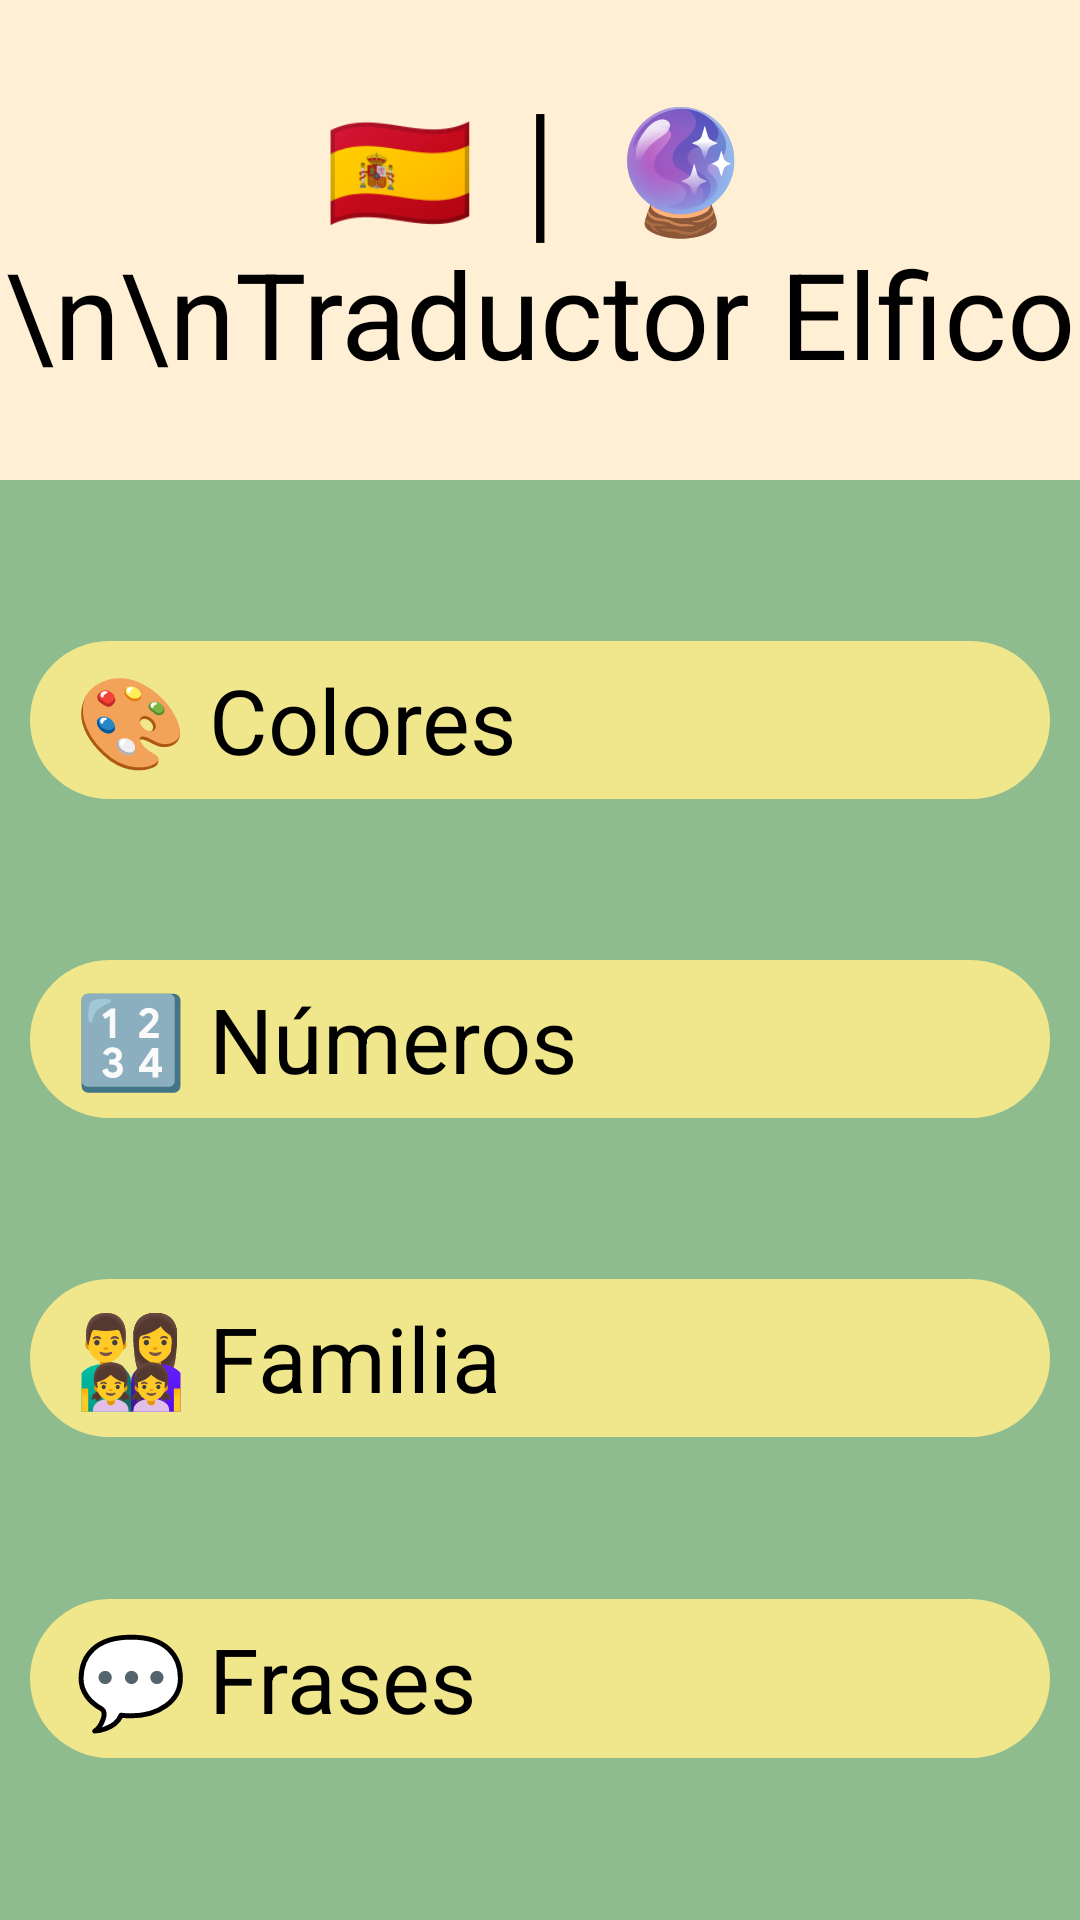

Write the Android layout XML for this screen, with the resource values it uses.
<!-- AndroidManifest.xml: application theme Theme.ElvishTranslator -->
<!-- res/layout/activity_main.xml -->
<?xml version="1.0" encoding="utf-8"?>
<LinearLayout xmlns:android="http://schemas.android.com/apk/res/android"
    xmlns:app="http://schemas.android.com/apk/res-auto"
    xmlns:tools="http://schemas.android.com/tools"
    android:layout_width="match_parent"
    android:layout_height="match_parent"
    android:id="@+id/mainContainer"
    android:background="#8FBC8F"
    android:orientation="vertical"
    tools:context=".MainActivity">


    <TextView
        android:id="@+id/mainTitle"
        android:layout_width="match_parent"
        android:layout_height="0dp"
        android:layout_weight=".25"
        android:background="#FFEFD5"
        android:gravity="center"
        android:text="🇪🇸 ⎮ 🔮\n\nTraductor Elfico"
        android:textColor="@color/black"
        android:textSize="40sp" />

    <LinearLayout
        android:id="@+id/buttonContainer"
        android:layout_width="match_parent"
        android:layout_height="0dp"
        android:layout_marginLeft="10dp"
        android:layout_marginRight="10dp"

        android:layout_weight=".75"
        android:orientation="vertical">

        <Space
            android:id="@+id/space1"
            android:layout_width="0dp"
            android:layout_height="1dp"
            android:layout_weight="1"></Space>

        <TextView
            android:id="@+id/coloursButton"
            android:layout_width="match_parent"
            android:layout_height="0dp"
            android:layout_weight="1"
            android:background="@drawable/pill"
            android:paddingLeft="15dp"
            android:gravity="center_vertical"
            android:text="🎨 Colores"
            android:textColor="@color/black"
            android:textSize="30sp" />

        <Space
            android:id="@+id/space2"
            android:layout_width="0dp"
            android:layout_height="1dp"
            android:layout_weight="1"></Space>

        <TextView
            android:id="@+id/numbersButton"
            android:layout_width="match_parent"
            android:layout_height="0dp"
            android:layout_below="@+id/coloursButton"
            android:layout_weight="1"
            android:background="@drawable/pill"
            android:paddingLeft="15dp"
            android:gravity="center_vertical"
            android:text="🔢 Números"
            android:textColor="@color/black"
            android:textSize="30sp" />

        <Space
            android:id="@+id/space3"
            android:layout_width="0dp"
            android:layout_height="1dp"
            android:layout_weight="1"></Space>

        <TextView
            android:id="@+id/familyButton"
            android:layout_width="match_parent"
            android:layout_height="0dp"
            android:layout_below="@+id/numbersButton"
            android:layout_weight="1"
            android:background="@drawable/pill"
            android:paddingLeft="15dp"
            android:gravity="center_vertical"
            android:text="👨‍👩‍👧‍👧 Familia"
            android:textColor="@color/black"
            android:textSize="30sp" />

        <Space
            android:id="@+id/space4"
            android:layout_width="0dp"
            android:layout_height="1dp"
            android:layout_weight="1"></Space>

        <TextView
            android:id="@+id/phrasesButton"
            android:layout_width="match_parent"
            android:layout_height="0dp"
            android:layout_below="@+id/familyButton"
            android:layout_weight="1"
            android:background="@drawable/pill"
            android:paddingLeft="15dp"
            android:gravity="center_vertical"
            android:text="💬 Frases"
            android:textColor="@color/black"
            android:textSize="30sp" />

        <Space
            android:id="@+id/space5"
            android:layout_width="0dp"
            android:layout_height="1dp"
            android:layout_weight="1"></Space>
    </LinearLayout>

</LinearLayout>
<!-- resources referenced by this layout -->
<resources>
  <color name="black">#FF000000</color>
  <!-- drawable pill (drawable) -->
  <?xml version="1.0" encoding="utf-8"?>
  <shape xmlns:android="http://schemas.android.com/apk/res/android">
      <solid android:color="#F0E68C" />
      <corners android:radius="70dp" />
  </shape>
  <style name="Theme.ElvishTranslator" parent="Theme.MaterialComponents.DayNight.DarkActionBar">
          
          <item name="colorPrimary">@color/purple_500</item>
          <item name="colorPrimaryVariant">@color/purple_700</item>
          <item name="colorOnPrimary">@color/white</item>
          
          <item name="colorSecondary">@color/teal_200</item>
          <item name="colorSecondaryVariant">@color/teal_700</item>
          <item name="colorOnSecondary">@color/black</item>
          
          <item name="android:statusBarColor" tools:targetApi="l">?attr/colorPrimaryVariant</item>
          
      </style>
  <color name="purple_500">#8FBC8F</color>
  <color name="purple_700">#7bb27b</color>
  <color name="white">#FFFFFFFF</color>
  <color name="teal_200">#FF03DAC5</color>
  <color name="teal_700">#FF018786</color>
</resources>
